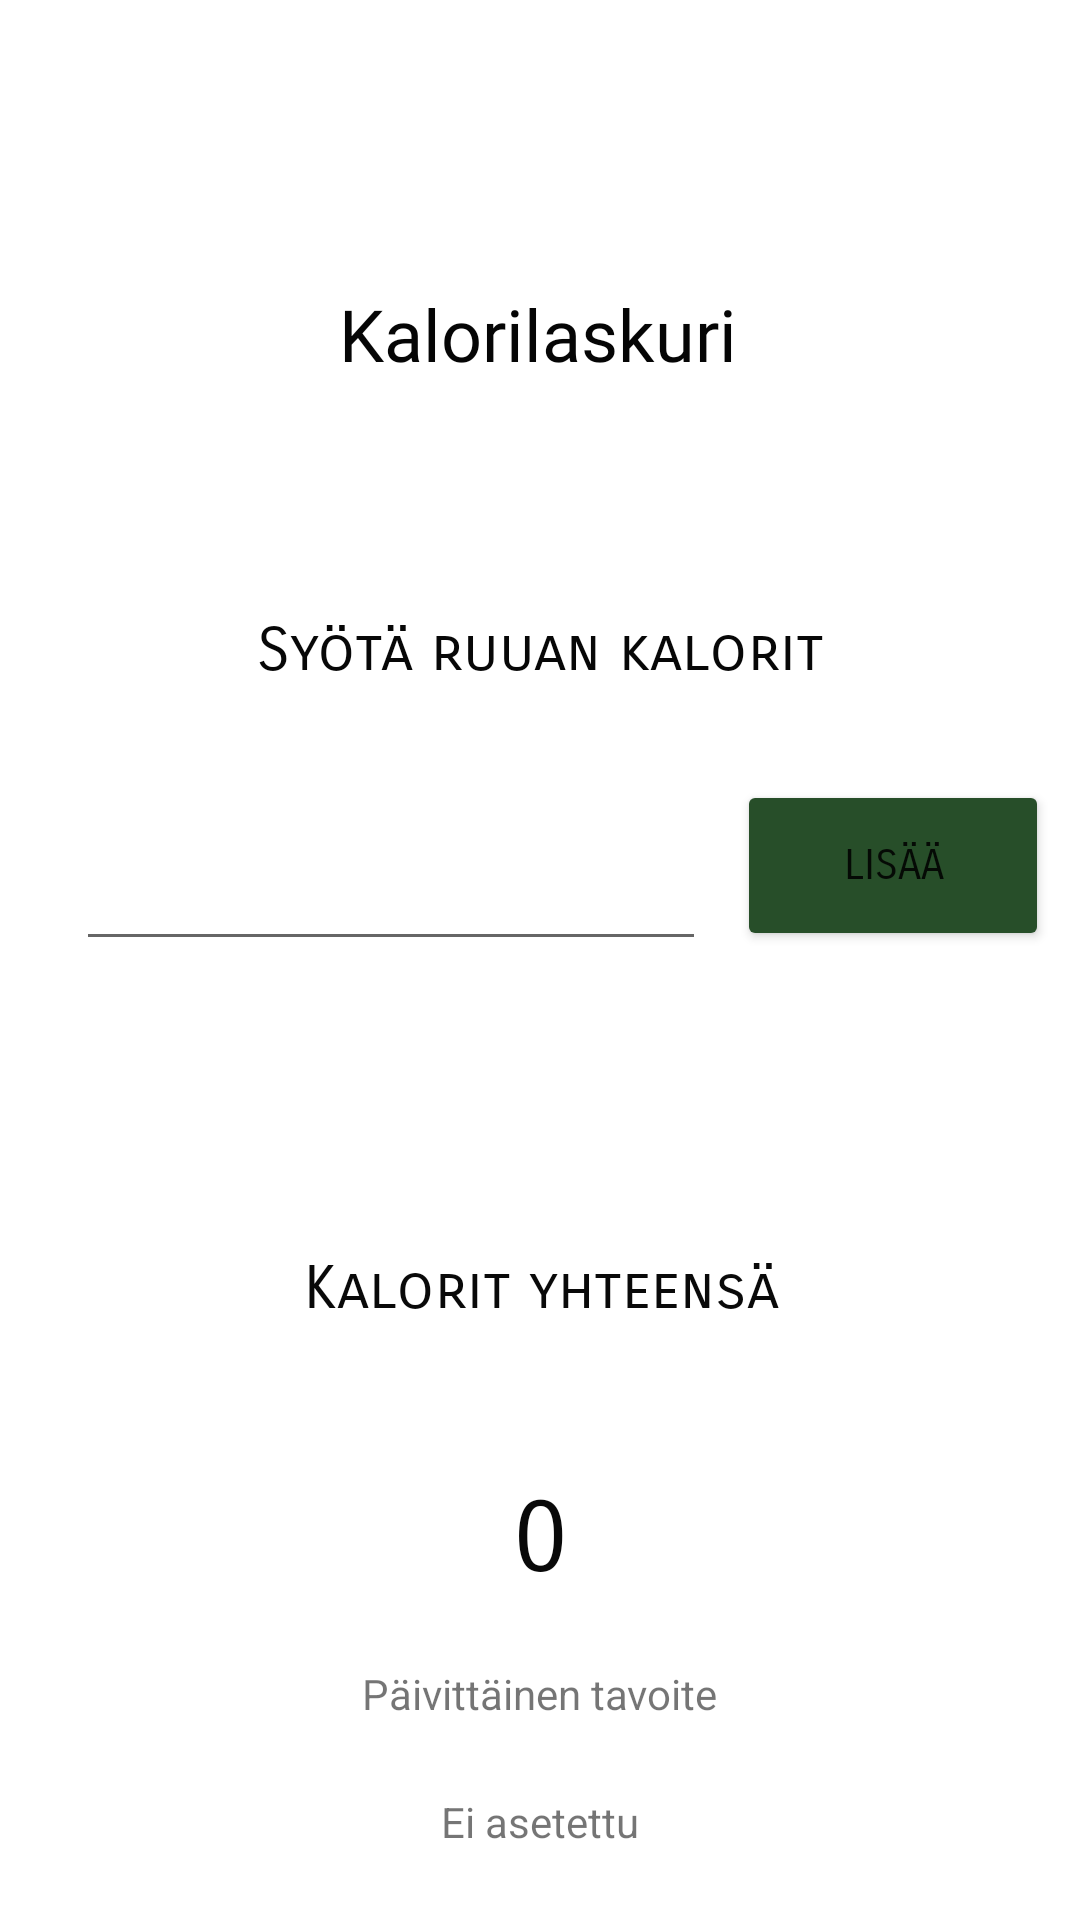

Android layout source for this screen:
<!-- AndroidManifest.xml: application theme Theme.Terveyssovellus -->
<!-- res/layout/activity_food.xml -->
<?xml version="1.0" encoding="utf-8"?>
<androidx.constraintlayout.widget.ConstraintLayout xmlns:android="http://schemas.android.com/apk/res/android"
    xmlns:app="http://schemas.android.com/apk/res-auto"
    xmlns:tools="http://schemas.android.com/tools"
    android:layout_width="match_parent"
    android:layout_height="match_parent"
    tools:context=".Food">

    <TextView
        android:id="@+id/textView"
        android:layout_width="172dp"
        android:layout_height="42dp"
        android:fontFamily="@font/adamina"
        android:text="@string/kalorilaskuri"
        android:textAlignment="center"
        android:textColor="#050505"
        android:textSize="24sp"
        app:layout_constraintBottom_toTopOf="@+id/guideline3"
        app:layout_constraintEnd_toEndOf="parent"
        app:layout_constraintHorizontal_bias="0.497"
        app:layout_constraintStart_toStartOf="parent"
        app:layout_constraintTop_toTopOf="parent"
        app:layout_constraintVertical_bias="0.342" />

    <androidx.constraintlayout.widget.Guideline
        android:id="@+id/guideline3"
        android:layout_width="wrap_content"
        android:layout_height="wrap_content"
        android:orientation="horizontal"
        app:layout_constraintGuide_percent="0.5" />

    <TextView
        android:id="@+id/textView2"
        android:layout_width="237dp"
        android:layout_height="48dp"
        android:fontFamily="sans-serif-smallcaps"
        android:text="@string/sy_t_ruuan_kalorit"
        android:textAlignment="center"
        android:textColor="#070707"
        android:textSize="20sp"
        app:layout_constraintBottom_toTopOf="@+id/guideline3"
        app:layout_constraintEnd_toEndOf="parent"
        app:layout_constraintStart_toStartOf="parent"
        app:layout_constraintTop_toBottomOf="@+id/textView" />

    <EditText
        android:id="@+id/editTxFoodCalories"
        android:layout_width="210dp"
        android:layout_height="68dp"
        android:ems="10"
        android:inputType="number"
        android:textColor="#090909"
        app:layout_constraintBottom_toTopOf="@+id/guideline3"
        app:layout_constraintEnd_toEndOf="parent"
        app:layout_constraintHorizontal_bias="0.169"
        app:layout_constraintStart_toStartOf="parent"
        app:layout_constraintTop_toBottomOf="@+id/textView2"
        app:layout_constraintVertical_bias="0.531"
        tools:ignore="SpeakableTextPresentCheck" />

    <Button
        android:id="@+id/bt_add_food_calories"
        android:layout_width="104dp"
        android:layout_height="57dp"
        android:backgroundTint="#274E29"
        android:fontFamily="sans-serif-smallcaps"
        android:onClick="updateFoodCalories"
        android:text="@string/lis"
        app:layout_constraintBottom_toTopOf="@+id/guideline3"
        app:layout_constraintEnd_toEndOf="parent"
        app:layout_constraintHorizontal_bias="0.492"
        app:layout_constraintStart_toEndOf="@+id/editTxFoodCalories"
        app:layout_constraintTop_toBottomOf="@+id/textView2"
        app:layout_constraintVertical_bias="0.72" />

    <TextView
        android:id="@+id/textView3"
        android:layout_width="170dp"
        android:layout_height="47dp"
        android:fontFamily="sans-serif-smallcaps"
        android:text="@string/kalorit_yhteens"
        android:textAlignment="center"
        android:textColor="#090909"
        android:textSize="20sp"
        app:layout_constraintBottom_toTopOf="@+id/guideline4"
        app:layout_constraintEnd_toEndOf="parent"
        app:layout_constraintHorizontal_bias="0.502"
        app:layout_constraintStart_toStartOf="parent"
        app:layout_constraintTop_toTopOf="@+id/guideline3"
        app:layout_constraintVertical_bias="0.86" />

    <androidx.constraintlayout.widget.Guideline
        android:id="@+id/guideline4"
        android:layout_width="wrap_content"
        android:layout_height="wrap_content"
        android:orientation="horizontal"
        app:layout_constraintGuide_percent="0.75" />

    <TextView
        android:id="@+id/total_food_calories"
        android:layout_width="match_parent"
        android:layout_height="63dp"
        android:fontFamily="sans-serif-smallcaps"
        android:text="@string/_0"
        android:textAlignment="center"
        android:textColor="#090909"
        android:textSize="34sp"
        app:layout_constraintBottom_toBottomOf="parent"
        app:layout_constraintEnd_toEndOf="parent"
        app:layout_constraintHorizontal_bias="0.498"
        app:layout_constraintStart_toStartOf="parent"
        app:layout_constraintTop_toBottomOf="@+id/textView3"
        app:layout_constraintVertical_bias="0.246" />

    <TextView
        android:id="@+id/textView12"
        android:layout_width="wrap_content"
        android:layout_height="wrap_content"
        android:text="Päivittäinen tavoite"
        app:layout_constraintEnd_toEndOf="parent"
        app:layout_constraintStart_toStartOf="parent"
        app:layout_constraintTop_toBottomOf="@+id/total_food_calories" />

    <TextView
        android:id="@+id/food_calories_goal"
        android:layout_width="wrap_content"
        android:layout_height="wrap_content"
        android:text="Ei asetettu"
        app:layout_constraintBottom_toBottomOf="parent"
        app:layout_constraintEnd_toEndOf="parent"
        app:layout_constraintStart_toStartOf="parent"
        app:layout_constraintTop_toBottomOf="@+id/textView12" />
</androidx.constraintlayout.widget.ConstraintLayout>
<!-- resources referenced by this layout -->
<resources>
  <string name="_0">0</string>
  <string name="kalorilaskuri">Kalorilaskuri</string>
  <string name="kalorit_yhteens">Kalorit yhteensä</string>
  <string name="lis">Lisää</string>
  <string name="sy_t_ruuan_kalorit">Syötä ruuan kalorit</string>
  <style name="Theme.Terveyssovellus" parent="Theme.MaterialComponents.DayNight.DarkActionBar">
          
          <item name="colorPrimary">@color/green</item>
          <item name="colorPrimaryVariant">@color/green</item>
          <item name="colorOnPrimary">@color/white</item>
          
          <item name="colorSecondary">@color/teal_200</item>
          <item name="colorSecondaryVariant">@color/teal_700</item>
          <item name="colorOnSecondary">@color/black</item>
          
  
  
  
      </style>
  <color name="green">#274E29</color>
  <color name="white">#FFFFFFFF</color>
  <color name="teal_200">#FF03DAC5</color>
  <color name="teal_700">#FF018786</color>
  <color name="black">#FF000000</color>
</resources>
